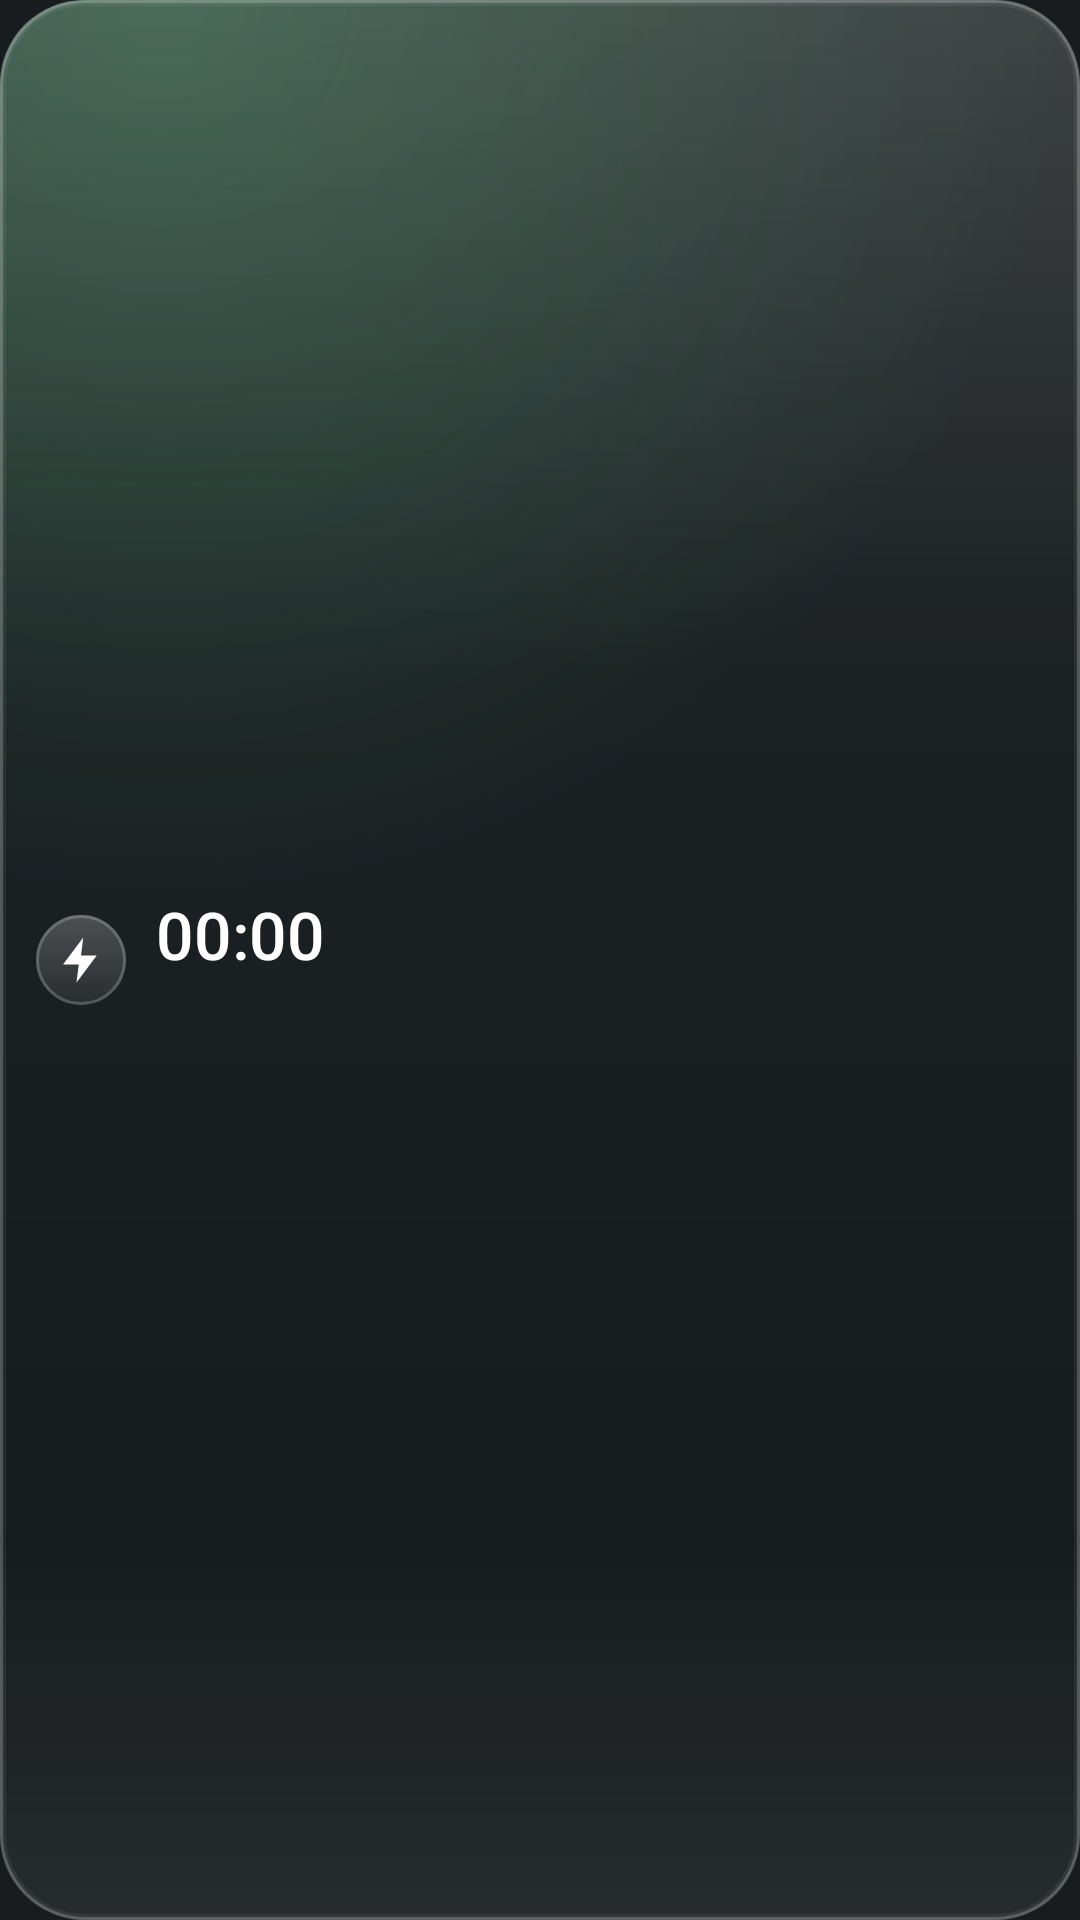

Write the Android layout XML for this screen, with the resource values it uses.
<!-- AndroidManifest.xml: application theme android:Theme.DeviceDefault.NoActionBar -->
<!-- res/layout/widget_row.xml -->
<?xml version="1.0" encoding="utf-8"?>
<LinearLayout xmlns:android="http://schemas.android.com/apk/res/android"
    android:id="@+id/root"
    android:layout_width="match_parent"
    android:layout_height="match_parent"
    android:background="@drawable/widget_bg_green"
    android:gravity="center_vertical"
    android:orientation="horizontal"
    android:paddingStart="12dp"
    android:paddingEnd="12dp">

    <ImageView
        android:id="@+id/icon"
        android:layout_width="30dp"
        android:layout_height="30dp"
        android:background="@drawable/widget_icon_bg"
        android:importantForAccessibility="no"
        android:padding="6dp"
        android:src="@drawable/widget_bolt" />

    <LinearLayout
        android:layout_width="0dp"
        android:layout_height="wrap_content"
        android:layout_marginStart="10dp"
        android:layout_weight="1"
        android:orientation="vertical">

        <Chronometer
            android:id="@+id/countdown"
            android:layout_width="wrap_content"
            android:layout_height="wrap_content"
            android:fontFamily="sans-serif-medium"
            android:includeFontPadding="false"
            android:maxLines="1"
            android:textColor="#FFFFFFFF"
            android:textSize="22sp" />

        <TextView
            android:id="@+id/nodata"
            android:layout_width="wrap_content"
            android:layout_height="wrap_content"
            android:maxLines="1"
            android:textColor="#FFC9CDD3"
            android:textSize="14sp"
            android:textStyle="bold"
            android:text="Немає даних"
            android:visibility="gone" />

        <TextView
            android:id="@+id/at"
            android:layout_width="wrap_content"
            android:layout_height="wrap_content"
            android:ellipsize="end"
            android:maxLines="1"
            android:textColor="#FFC9CDD3"
            android:textSize="11sp" />
    </LinearLayout>
</LinearLayout>
<!-- resources referenced by this layout -->
<resources>
  <!-- drawable widget_bg_green (drawable) -->
  <?xml version="1.0" encoding="utf-8"?>
  <layer-list xmlns:android="http://schemas.android.com/apk/res/android">
      
      <item>
          <shape>
              <solid android:color="#8C12161C" />
              <corners android:radius="28dp" />
          </shape>
      </item>
      
      <item>
          <shape>
              <gradient
                  android:type="radial"
                  android:centerX="0.15"
                  android:centerY="0.0"
                  android:gradientRadius="300dp"
                  android:startColor="#404ADE80"
                  android:endColor="#004ADE80" />
              <corners android:radius="28dp" />
          </shape>
      </item>
      
      <item>
          <shape>
              <gradient
                  android:angle="270"
                  android:startColor="#2EFFFFFF"
                  android:centerColor="#08FFFFFF"
                  android:centerY="0.35"
                  android:endColor="#00FFFFFF" />
              <corners android:radius="28dp" />
          </shape>
      </item>
      
      <item>
          <shape>
              <gradient
                  android:angle="90"
                  android:startColor="#14FFFFFF"
                  android:centerColor="#00FFFFFF"
                  android:centerY="0.2"
                  android:endColor="#00FFFFFF" />
              <corners android:radius="28dp" />
          </shape>
      </item>
      
      <item>
          <shape>
              <solid android:color="#00000000" />
              <stroke android:width="1dp" android:color="#40FFFFFF" />
              <corners android:radius="28dp" />
          </shape>
      </item>
      
      <item android:bottom="1dp" android:left="1dp" android:right="1dp" android:top="1dp">
          <shape>
              <solid android:color="#00000000" />
              <stroke android:width="1dp" android:color="#0FFFFFFF" />
              <corners android:radius="27dp" />
          </shape>
      </item>
  </layer-list>
  <!-- drawable widget_bolt (drawable) -->
  <?xml version="1.0" encoding="utf-8"?>
  <vector xmlns:android="http://schemas.android.com/apk/res/android"
      android:width="24dp" android:height="24dp"
      android:viewportWidth="24" android:viewportHeight="24">
      <path android:fillColor="#FFFFFFFF" android:pathData="M13,2L4,14h7l-1,8 9,-12h-7z" />
  </vector>
  <!-- drawable widget_icon_bg (drawable) -->
  <?xml version="1.0" encoding="utf-8"?>
  <layer-list xmlns:android="http://schemas.android.com/apk/res/android">
      <item>
          <shape android:shape="oval">
              <gradient android:angle="270" android:startColor="#38FFFFFF" android:endColor="#0FFFFFFF" />
          </shape>
      </item>
      <item>
          <shape android:shape="oval">
              <solid android:color="#00000000" />
              <stroke android:width="1dp" android:color="#33FFFFFF" />
          </shape>
      </item>
  </layer-list>
</resources>
